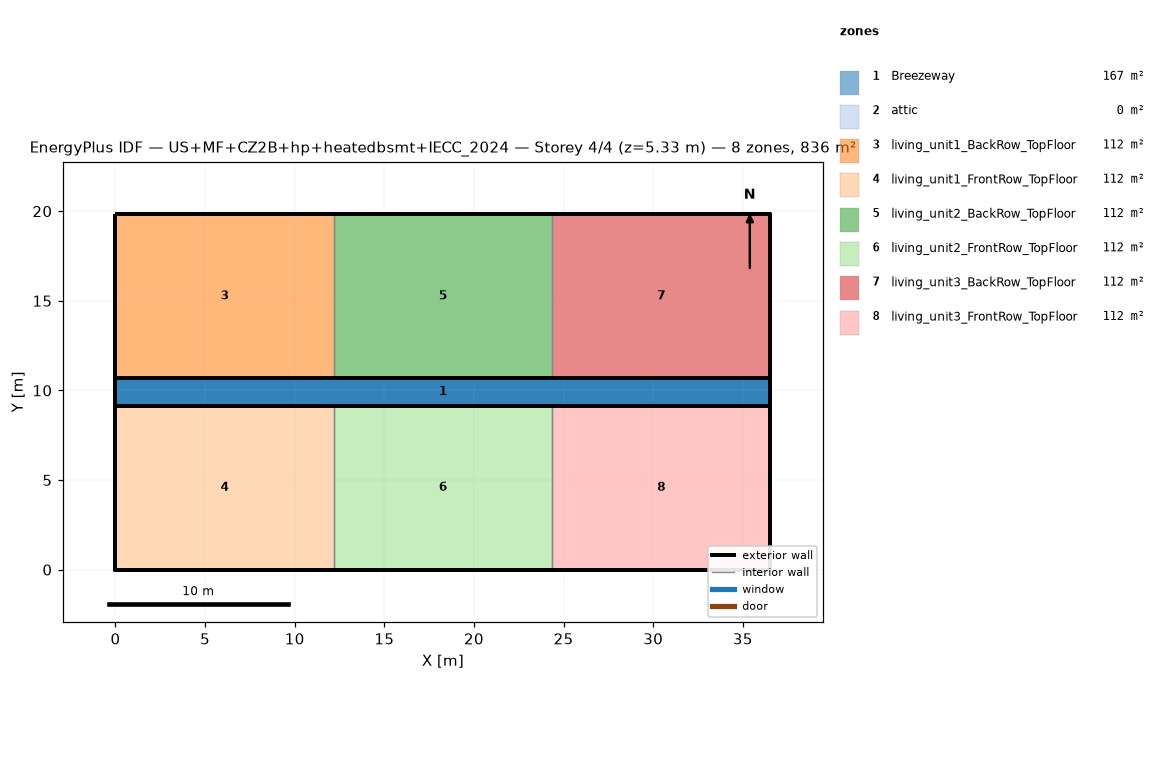
=== STOREY PLAN SPEC (per zone: floor XY polygon, exterior-wall plan segments, windows/doors) ===
zone 1: Breezeway  (167.0 m²)
  floor: (36.54, 9.16) (0.00, 9.16) (0.00, 10.68) (36.54, 10.68)
  floor: (36.54, 9.16) (0.00, 9.16) (0.00, 10.68) (36.54, 10.68)
  floor: (36.54, 9.16) (0.00, 9.16) (0.00, 10.68) (36.54, 10.68)
zone 2: attic  (0.0 m²)
  exterior wall: (36.54, 0.00) – (36.54, 19.84) – (36.54, 9.92)  [29.8 m]
  exterior wall: (0.00, 19.84) – (0.00, 0.00) – (0.00, 9.92)  [29.8 m]
zone 3: living_unit1_BackRow_TopFloor  (111.5 m²)
  floor: (12.18, 10.68) (0.00, 10.68) (0.00, 19.84) (12.18, 19.84)
  exterior wall: (12.18, 19.84) – (0.00, 19.84)  [12.2 m]
  exterior wall: (0.00, 19.84) – (0.00, 10.68)  [9.2 m]
  exterior wall: (0.00, 10.68) – (12.18, 10.68)  [12.2 m]
  interior walls: 1
zone 4: living_unit1_FrontRow_TopFloor  (111.5 m²)
  floor: (12.18, 0.00) (0.00, 0.00) (0.00, 9.16) (12.18, 9.16)
  exterior wall: (0.00, 0.00) – (12.18, 0.00)  [12.2 m]
  exterior wall: (0.00, 9.16) – (0.00, 0.00)  [9.2 m]
  exterior wall: (12.18, 9.16) – (0.00, 9.16)  [12.2 m]
  interior walls: 1
zone 5: living_unit2_BackRow_TopFloor  (111.5 m²)
  floor: (24.36, 10.68) (12.18, 10.68) (12.18, 19.84) (24.36, 19.84)
  exterior wall: (12.18, 10.68) – (24.36, 10.68)  [12.2 m]
  exterior wall: (24.36, 19.84) – (12.18, 19.84)  [12.2 m]
  interior walls: 2
zone 6: living_unit2_FrontRow_TopFloor  (111.5 m²)
  floor: (24.36, 0.00) (12.18, 0.00) (12.18, 9.16) (24.36, 9.16)
  exterior wall: (12.18, 0.00) – (24.36, 0.00)  [12.2 m]
  exterior wall: (24.36, 9.16) – (12.18, 9.16)  [12.2 m]
  interior walls: 2
zone 7: living_unit3_BackRow_TopFloor  (111.5 m²)
  floor: (36.54, 10.68) (24.36, 10.68) (24.36, 19.84) (36.54, 19.84)
  exterior wall: (36.54, 10.68) – (36.54, 19.84)  [9.2 m]
  exterior wall: (36.54, 19.84) – (24.36, 19.84)  [12.2 m]
  exterior wall: (24.36, 10.68) – (36.54, 10.68)  [12.2 m]
  interior walls: 1
zone 8: living_unit3_FrontRow_TopFloor  (111.5 m²)
  floor: (36.54, 0.00) (24.36, 0.00) (24.36, 9.16) (36.54, 9.16)
  exterior wall: (24.36, 0.00) – (36.54, 0.00)  [12.2 m]
  exterior wall: (36.54, 0.00) – (36.54, 9.16)  [9.2 m]
  exterior wall: (36.54, 9.16) – (24.36, 9.16)  [12.2 m]
  interior walls: 1

=== DERIVED (storey summary) ===
Building: US+MF+CZ2B+hp+heatedbsmt+IECC_2024
Storey: 4 of 4  (floor level z = 5.33 m)
Storey gross floor area: 836.2 m²
Zones on this storey: 8
  - Breezeway: floor 167.0 m²
  - attic: floor 0.0 m²; exterior wall 59.5 m (81.9 m²); WWR 0.0%
  - living_unit1_BackRow_TopFloor: floor 111.5 m²; exterior wall 33.5 m (86.9 m²); WWR 0.0%
  - living_unit1_FrontRow_TopFloor: floor 111.5 m²; exterior wall 33.5 m (86.9 m²); WWR 0.0%
  - living_unit2_BackRow_TopFloor: floor 111.5 m²; exterior wall 24.4 m (63.1 m²); WWR 0.0%
  - living_unit2_FrontRow_TopFloor: floor 111.5 m²; exterior wall 24.4 m (63.1 m²); WWR 0.0%
  - living_unit3_BackRow_TopFloor: floor 111.5 m²; exterior wall 33.5 m (86.9 m²); WWR 0.0%
  - living_unit3_FrontRow_TopFloor: floor 111.5 m²; exterior wall 33.5 m (86.9 m²); WWR 0.0%
Zone adjacency (shared interzone walls):
  - living_unit1_BackRow_TopFloor ↔ living_unit2_BackRow_TopFloor
  - living_unit1_FrontRow_TopFloor ↔ living_unit2_FrontRow_TopFloor
  - living_unit2_BackRow_TopFloor ↔ living_unit3_BackRow_TopFloor
  - living_unit2_FrontRow_TopFloor ↔ living_unit3_FrontRow_TopFloor